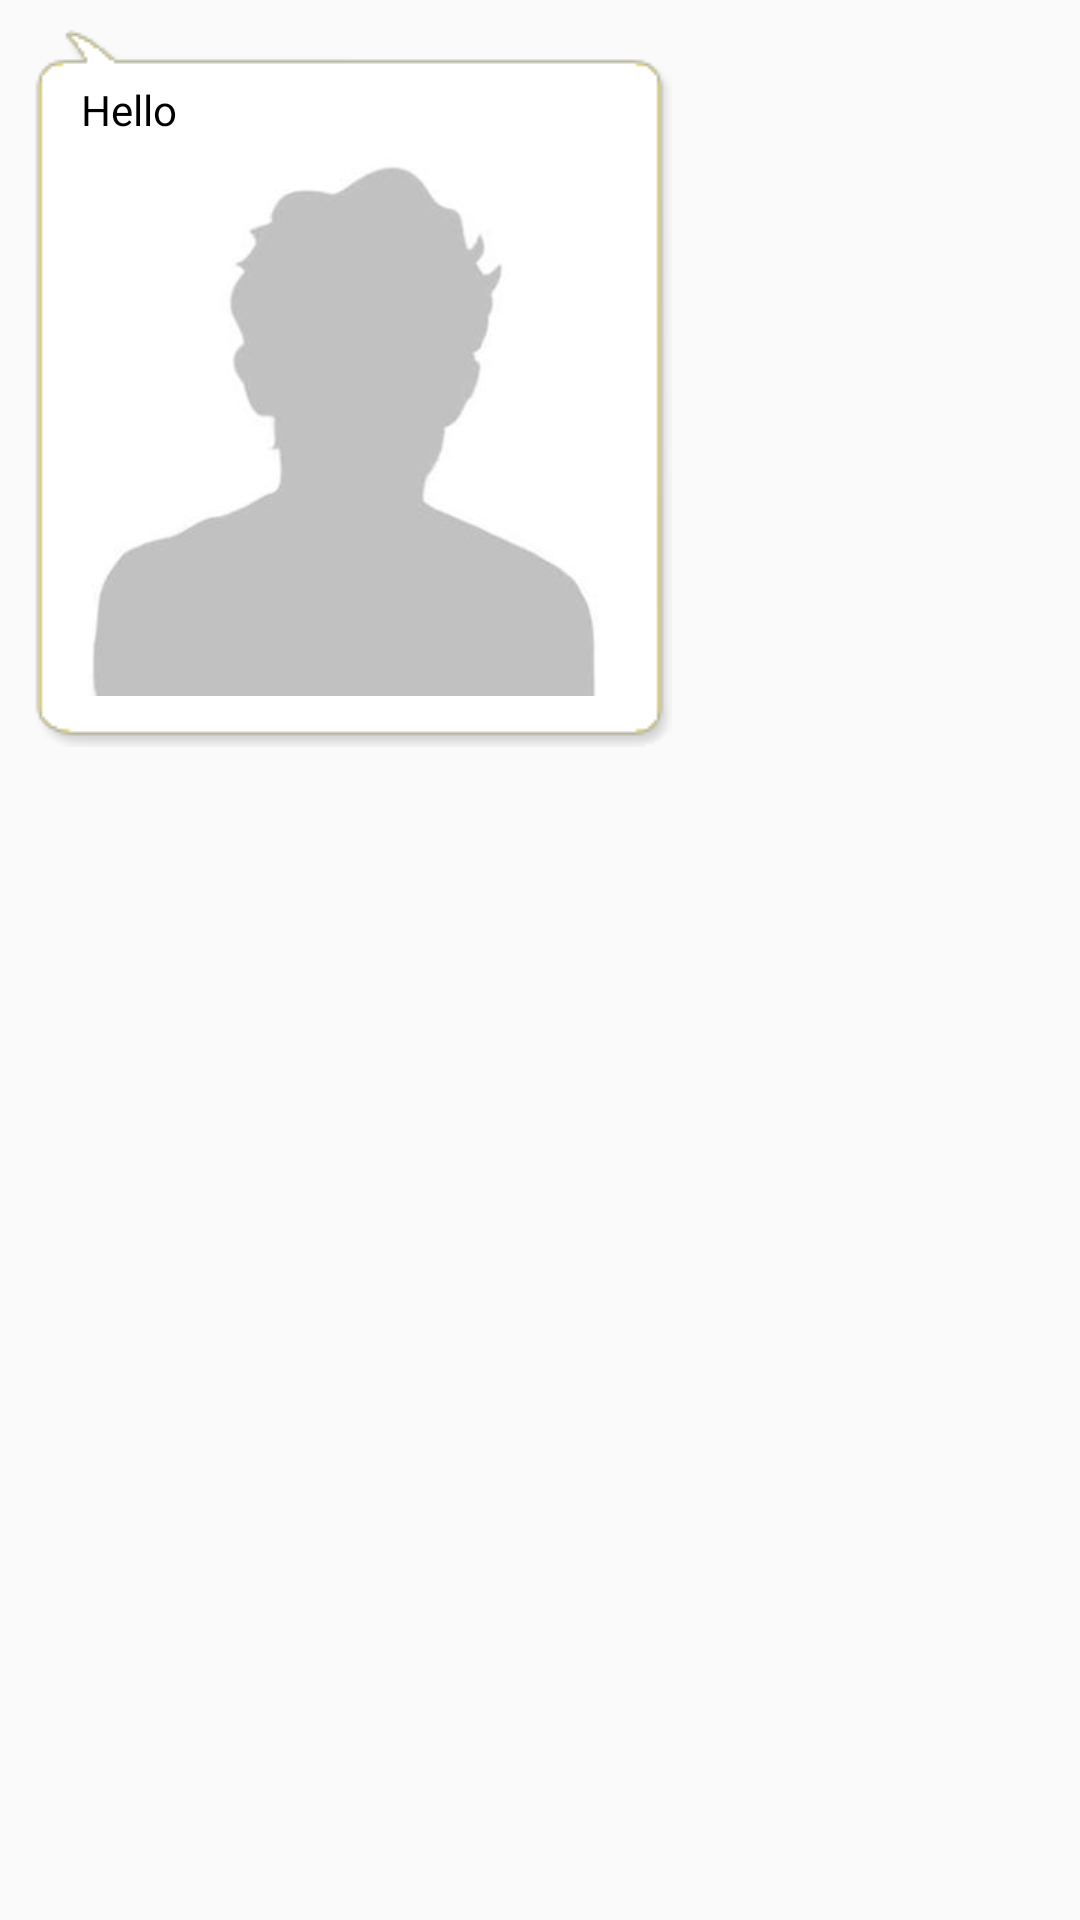

Here is an Android app screen rendered from its layout file. Give the layout XML and the strings, colors and styles it references.
<!-- AndroidManifest.xml: application theme AppTheme -->
<!-- res/layout/message_picture_left.xml -->
<?xml version="1.0" encoding="utf-8"?>
<RelativeLayout xmlns:android="http://schemas.android.com/apk/res/android"
    android:layout_width="match_parent"
    android:layout_height="wrap_content"
    android:padding="10dp">

    <RelativeLayout android:layout_width="fill_parent"
        android:layout_height="wrap_content"
        android:layout_marginRight="40dp">

        <LinearLayout
            android:layout_width="wrap_content"
            android:layout_height="wrap_content"
            android:layout_alignParentLeft="true"
            android:padding="14dp"
            android:orientation="vertical"
            android:background="@drawable/grey_bubble"
            >

            <TextView
                android:id="@+id/txtMessage"

                android:layout_margin="3dp"
                android:layout_width="wrap_content"
                android:layout_height="wrap_content"
                android:textColor="@android:color/black"
                android:textSize="14sp"
                android:text="Hello"
                />


            <ImageView
                android:id="@+id/messagePic"
                android:layout_gravity="center"
                android:layout_margin="3dp"
                android:layout_width="180dp"
                android:layout_height="180dp"
                android:src="@drawable/nopic"/>

        </LinearLayout>
    </RelativeLayout>
</RelativeLayout>
<!-- resources referenced by this layout -->
<resources>
  <!-- drawable nopic: jpg bitmap (drawable, 3050 bytes) -->
  <style name="AppTheme" parent="AppTheme.Base">
          
  
      </style>
  <style name="AppTheme.Base" parent="Theme.AppCompat.Light.DarkActionBar">
          <item name="windowActionBar">false</item>
          <item name="windowNoTitle">true</item>
          <item name="colorPrimary">@color/colorPrimary</item>
          <item name="colorPrimaryDark">@color/colorPrimaryDark</item>
          <item name="colorAccent">@color/colorAccent</item>
      </style>
  <color name="colorPrimary">#900000</color>
  <color name="colorPrimaryDark">#800000</color>
  <color name="colorAccent">#800000</color>
</resources>
